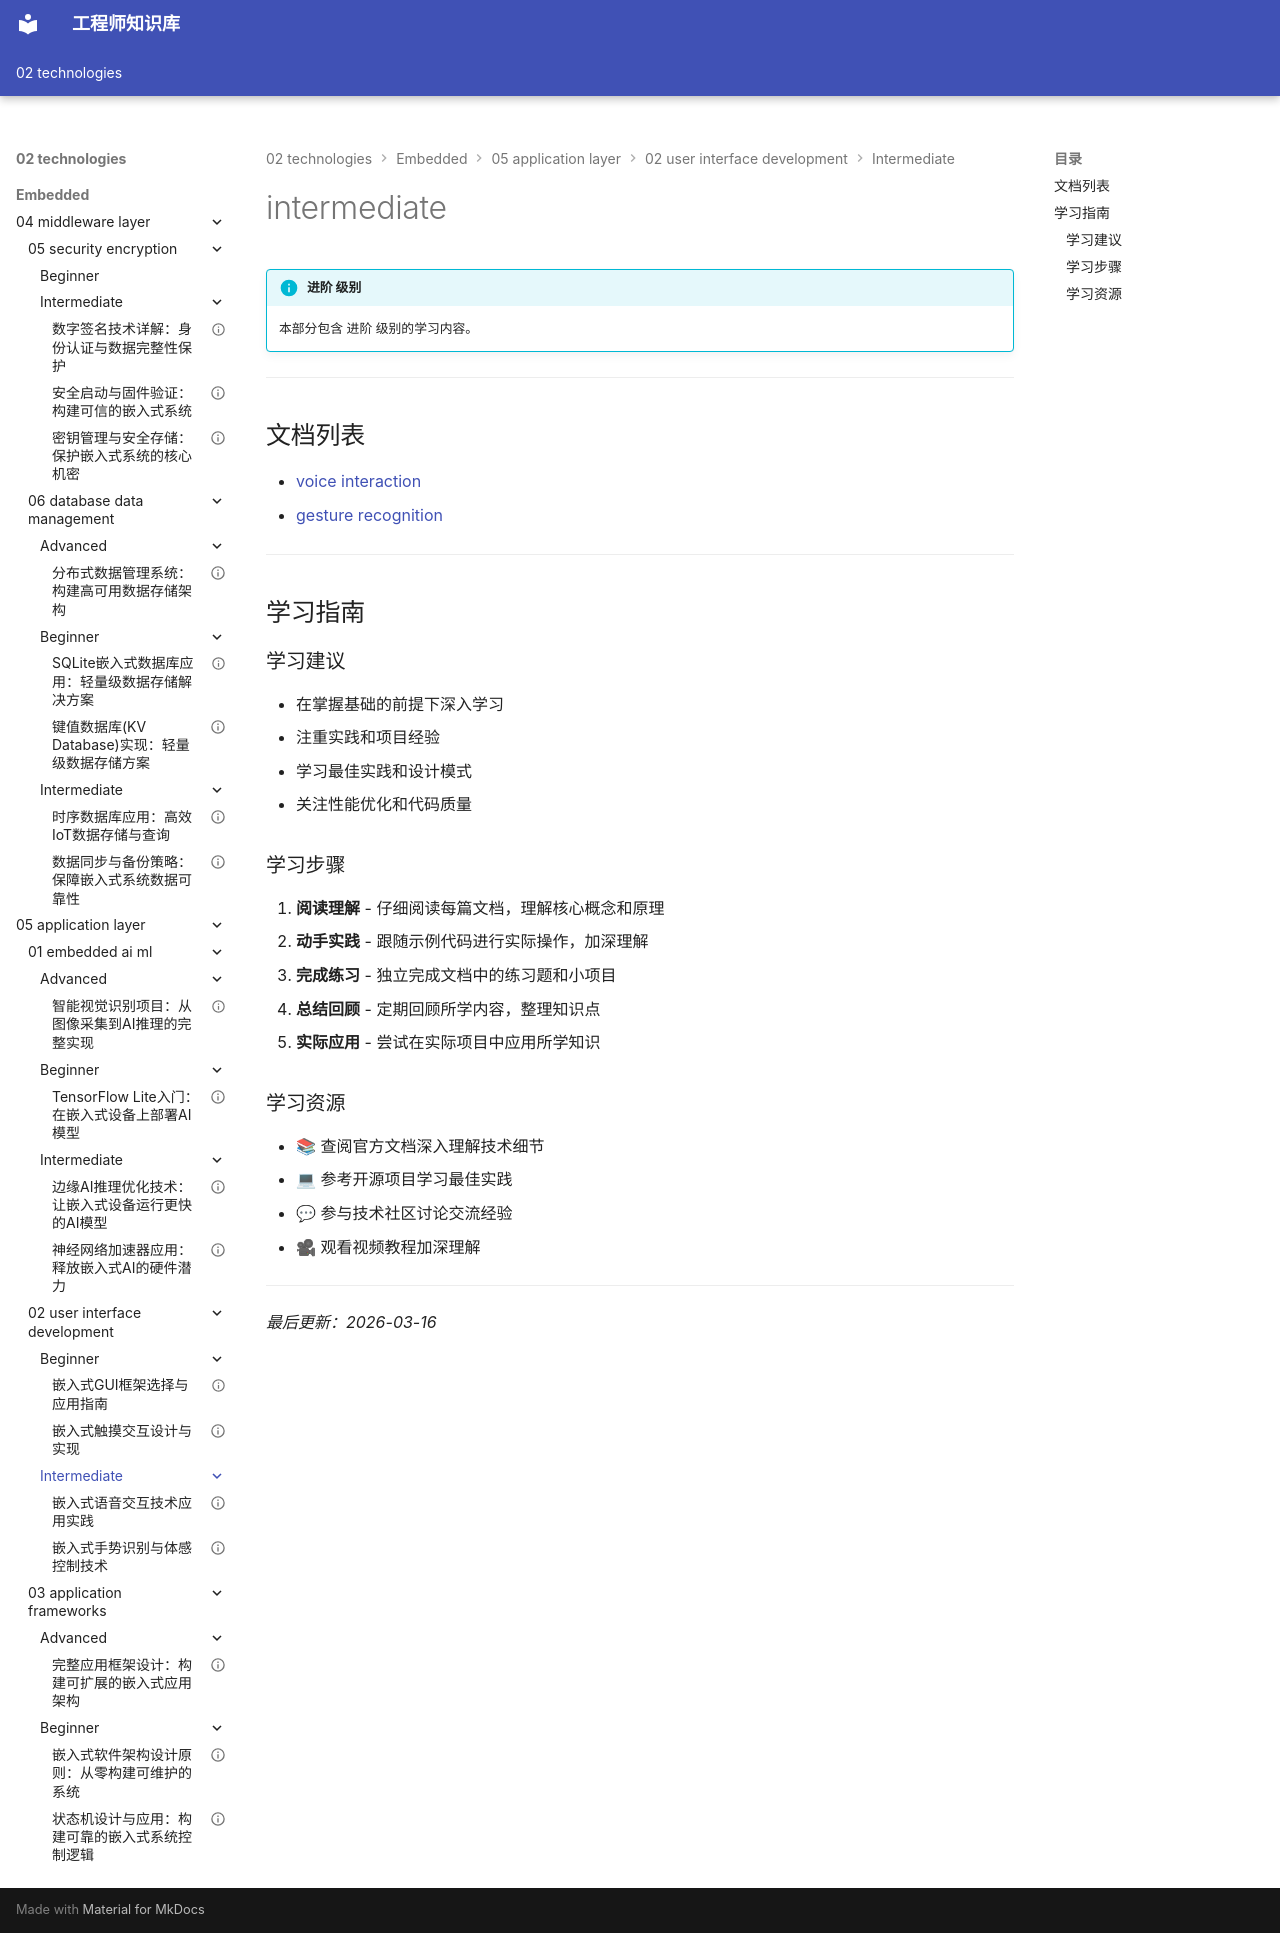

repository: Vuiora/knowledge-os · page: 02-technologies/embedded/05-application-layer/02-user-interface-development/intermediate/index.html · generator: mkdocs

---
title: intermediate
description: 本部分包含 进阶 级别的学习内容。
---

# intermediate

!!! info "进阶 级别"
    本部分包含 进阶 级别的学习内容。

---

## 文档列表

- [voice interaction](01-voice-interaction.md)
- [gesture recognition](02-gesture-recognition.md)

---

## 学习指南

### 学习建议

- 在掌握基础的前提下深入学习
- 注重实践和项目经验
- 学习最佳实践和设计模式
- 关注性能优化和代码质量

### 学习步骤

1. **阅读理解** - 仔细阅读每篇文档，理解核心概念和原理
2. **动手实践** - 跟随示例代码进行实际操作，加深理解
3. **完成练习** - 独立完成文档中的练习题和小项目
4. **总结回顾** - 定期回顾所学内容，整理知识点
5. **实际应用** - 尝试在实际项目中应用所学知识

### 学习资源

- 📚 查阅官方文档深入理解技术细节
- 💻 参考开源项目学习最佳实践
- 💬 参与技术社区讨论交流经验
- 🎥 观看视频教程加深理解

---

*最后更新：2026-03-16*
